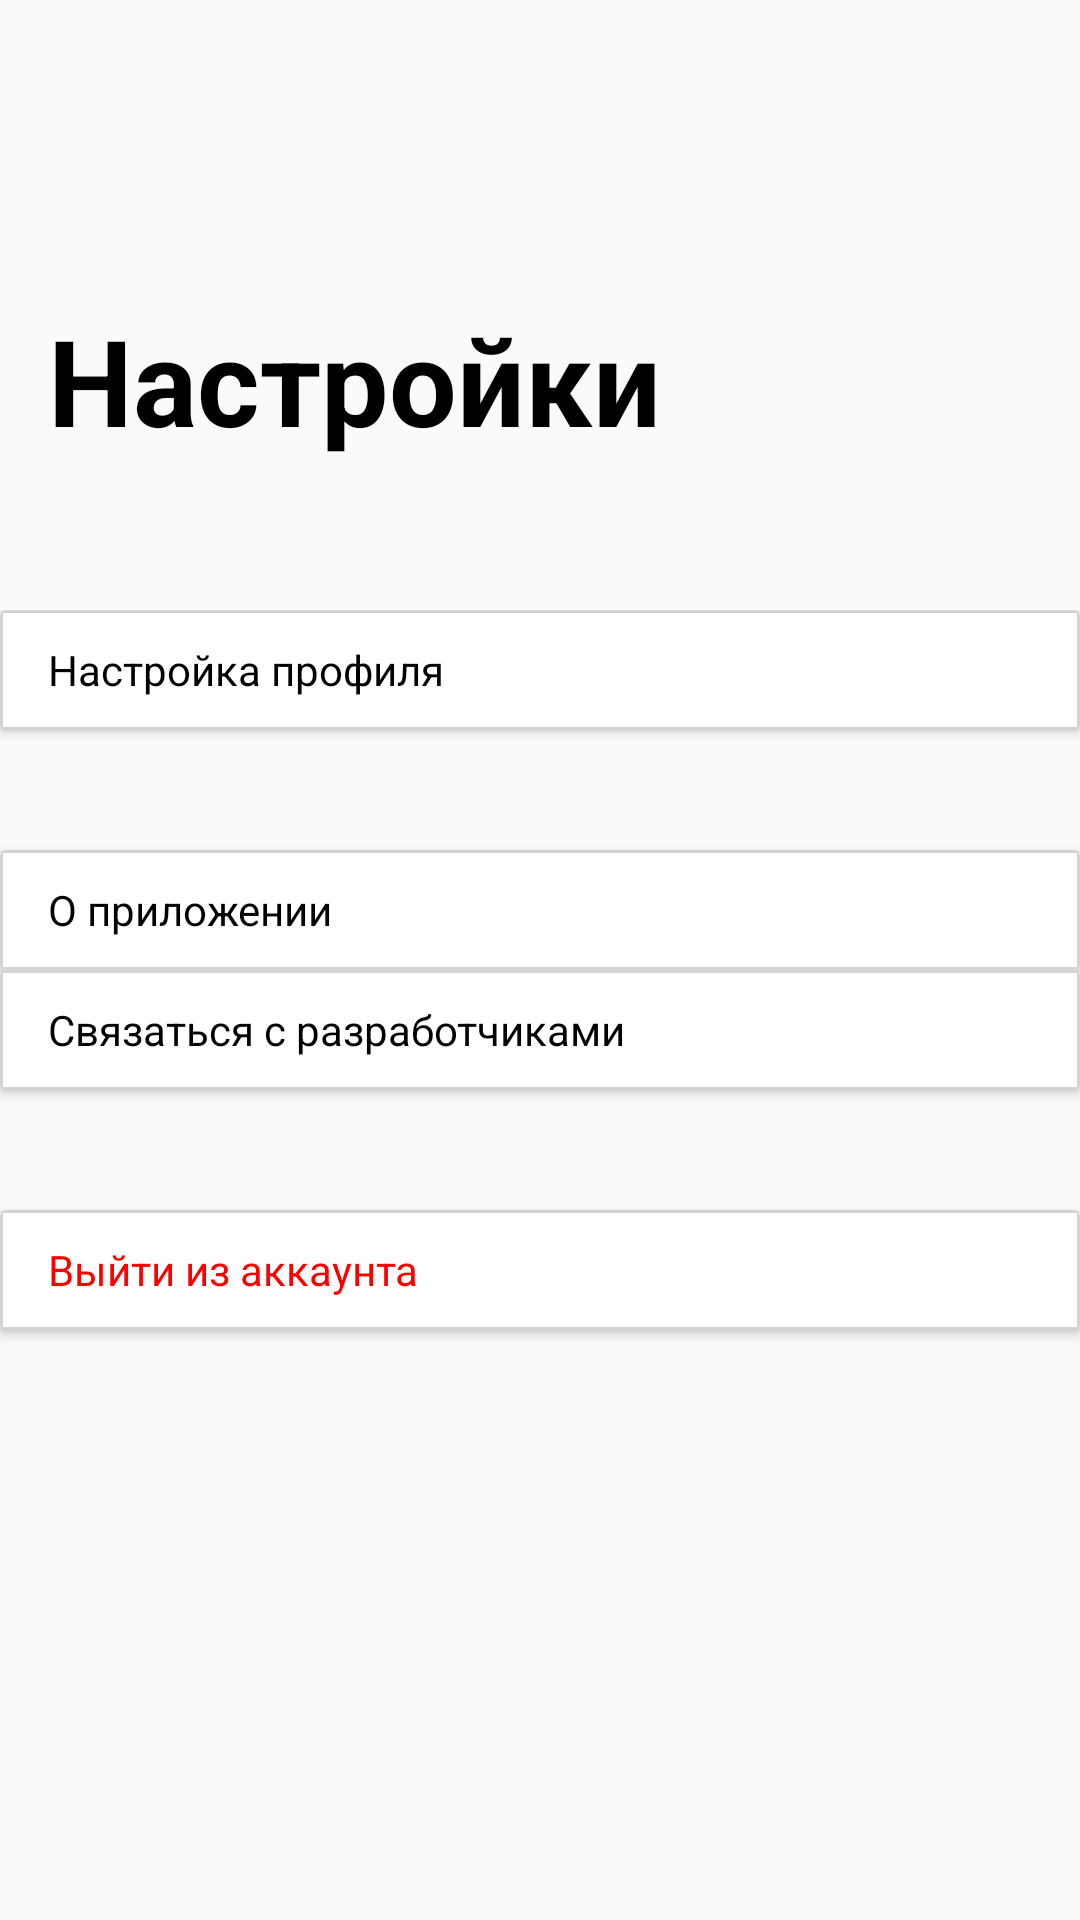

Android layout source for this screen:
<!-- AndroidManifest.xml: application theme AppTheme -->
<!-- res/layout/activity_settings.xml -->
<?xml version="1.0" encoding="utf-8"?>
<androidx.constraintlayout.widget.ConstraintLayout xmlns:android="http://schemas.android.com/apk/res/android"
    xmlns:app="http://schemas.android.com/apk/res-auto"
    xmlns:tools="http://schemas.android.com/tools"
    android:layout_width="match_parent"
    android:layout_height="match_parent"
    tools:context=".activities.SettingsActivity">

    <TextView
        android:id="@+id/settingsTextViewMain"
        android:layout_width="match_parent"
        android:layout_height="0dp"
        android:layout_marginStart="16dp"
        android:layout_marginTop="100dp"
        android:fontFamily="sans-serif"
        android:gravity="start"
        android:text="@string/settings_text_main"
        android:textColor="@color/colorPrimary"
        android:textSize="40sp"
        android:textStyle="bold"
        app:layout_constraintEnd_toEndOf="parent"
        app:layout_constraintStart_toStartOf="parent"
        app:layout_constraintTop_toTopOf="parent" />

    <LinearLayout
        android:id="@+id/settingsLinearLayout1"
        android:layout_width="match_parent"
        android:layout_height="0dp"
        android:layout_marginTop="50dp"
        android:orientation="vertical"
        app:layout_constraintBottom_toBottomOf="parent"
        app:layout_constraintEnd_toEndOf="parent"
        app:layout_constraintStart_toStartOf="parent"
        app:layout_constraintTop_toBottomOf="@id/settingsTextViewMain">

        <androidx.cardview.widget.CardView
            android:layout_width="match_parent"
            android:layout_height="40dp"
            android:onClick="questionnaireButtonClicked">

            <androidx.constraintlayout.widget.ConstraintLayout
                android:layout_width="match_parent"
                android:layout_height="match_parent"
                android:background="@drawable/border_grey">

                <TextView
                    android:id="@+id/settingsTextView1"
                    android:layout_width="match_parent"
                    android:layout_height="match_parent"
                    android:layout_marginStart="16dp"
                    android:layout_marginEnd="16dp"
                    android:drawableEnd="@drawable/ic_arrow_right"
                    android:fontFamily="sans-serif"
                    android:gravity="center_vertical|start"
                    android:text="@string/settings_text1"
                    android:textColor="@color/colorPrimary" />
            </androidx.constraintlayout.widget.ConstraintLayout>

        </androidx.cardview.widget.CardView>

        <androidx.cardview.widget.CardView
            android:layout_width="match_parent"
            android:layout_height="40dp"
            android:layout_marginTop="40dp">

            <androidx.constraintlayout.widget.ConstraintLayout
                android:layout_width="match_parent"
                android:layout_height="match_parent"
                android:background="@drawable/border_grey">

                <TextView
                    android:id="@+id/settingsTextView3"
                    android:layout_width="match_parent"
                    android:layout_height="match_parent"
                    android:layout_marginStart="16dp"
                    android:layout_marginEnd="16dp"
                    android:drawableEnd="@drawable/ic_arrow_right"
                    android:fontFamily="sans-serif"
                    android:gravity="center_vertical|start"
                    android:text="@string/settings_text3"
                    android:textColor="@color/colorPrimary" />
            </androidx.constraintlayout.widget.ConstraintLayout>

        </androidx.cardview.widget.CardView>


        <androidx.cardview.widget.CardView
            android:layout_width="match_parent"
            android:layout_height="40dp">

            <androidx.constraintlayout.widget.ConstraintLayout
                android:layout_width="match_parent"
                android:layout_height="match_parent"
                android:background="@drawable/border_grey">

                <TextView
                    android:id="@+id/settingsTextView4"
                    android:layout_width="match_parent"
                    android:layout_height="match_parent"
                    android:layout_marginStart="16dp"
                    android:layout_marginEnd="16dp"
                    android:drawableEnd="@drawable/ic_arrow_right"
                    android:fontFamily="sans-serif"
                    android:gravity="center_vertical|start"
                    android:text="@string/settings_text4"
                    android:textColor="@color/colorPrimary" />
            </androidx.constraintlayout.widget.ConstraintLayout>

        </androidx.cardview.widget.CardView>

        <androidx.cardview.widget.CardView
            android:layout_width="match_parent"
            android:layout_height="40dp"
            android:layout_marginTop="40dp">

            <androidx.constraintlayout.widget.ConstraintLayout
                android:layout_width="match_parent"
                android:layout_height="match_parent"
                android:background="@drawable/border_grey">

                <TextView
                    android:id="@+id/settingsTextView5"
                    android:layout_width="match_parent"
                    android:layout_height="match_parent"
                    android:layout_marginStart="16dp"
                    android:fontFamily="sans-serif"
                    android:gravity="center_vertical|start"
                    android:onClick="logoutButtonClicked"
                    android:text="@string/settings_text5"
                    android:textColor="@color/red" />
            </androidx.constraintlayout.widget.ConstraintLayout>

        </androidx.cardview.widget.CardView>

    </LinearLayout>

</androidx.constraintlayout.widget.ConstraintLayout>
<!-- resources referenced by this layout -->
<resources>
  <color name="colorPrimary">#000000</color>
  <color name="red">#FF0000</color>
  <!-- drawable border_grey (drawable) -->
  <?xml version="1.0" encoding="utf-8"?>
  <shape xmlns:android="http://schemas.android.com/apk/res/android">
      <solid android:color="@android:color/white" />
      <stroke
          android:width="1dip"
          android:color="@color/grey" />
  </shape>
  <string name="settings_text1">Настройка профиля</string>
  <string name="settings_text3">О приложении</string>
  <string name="settings_text4">Связаться с разработчиками</string>
  <string name="settings_text5">Выйти из аккаунта</string>
  <string name="settings_text_main">Настройки</string>
  <style name="AppTheme" parent="Theme.AppCompat.Light.NoActionBar">
          
          <item name="colorPrimary">@color/ic_launcher_background</item>
          <item name="colorPrimaryDark">@color/colorPrimaryDark</item>
          <item name="colorAccent">@color/colorAccent</item>
      </style>
  <color name="grey">#D3D3D3</color>
  <color name="colorPrimaryDark">#000000</color>
  <color name="colorAccent">#000000</color>
</resources>
